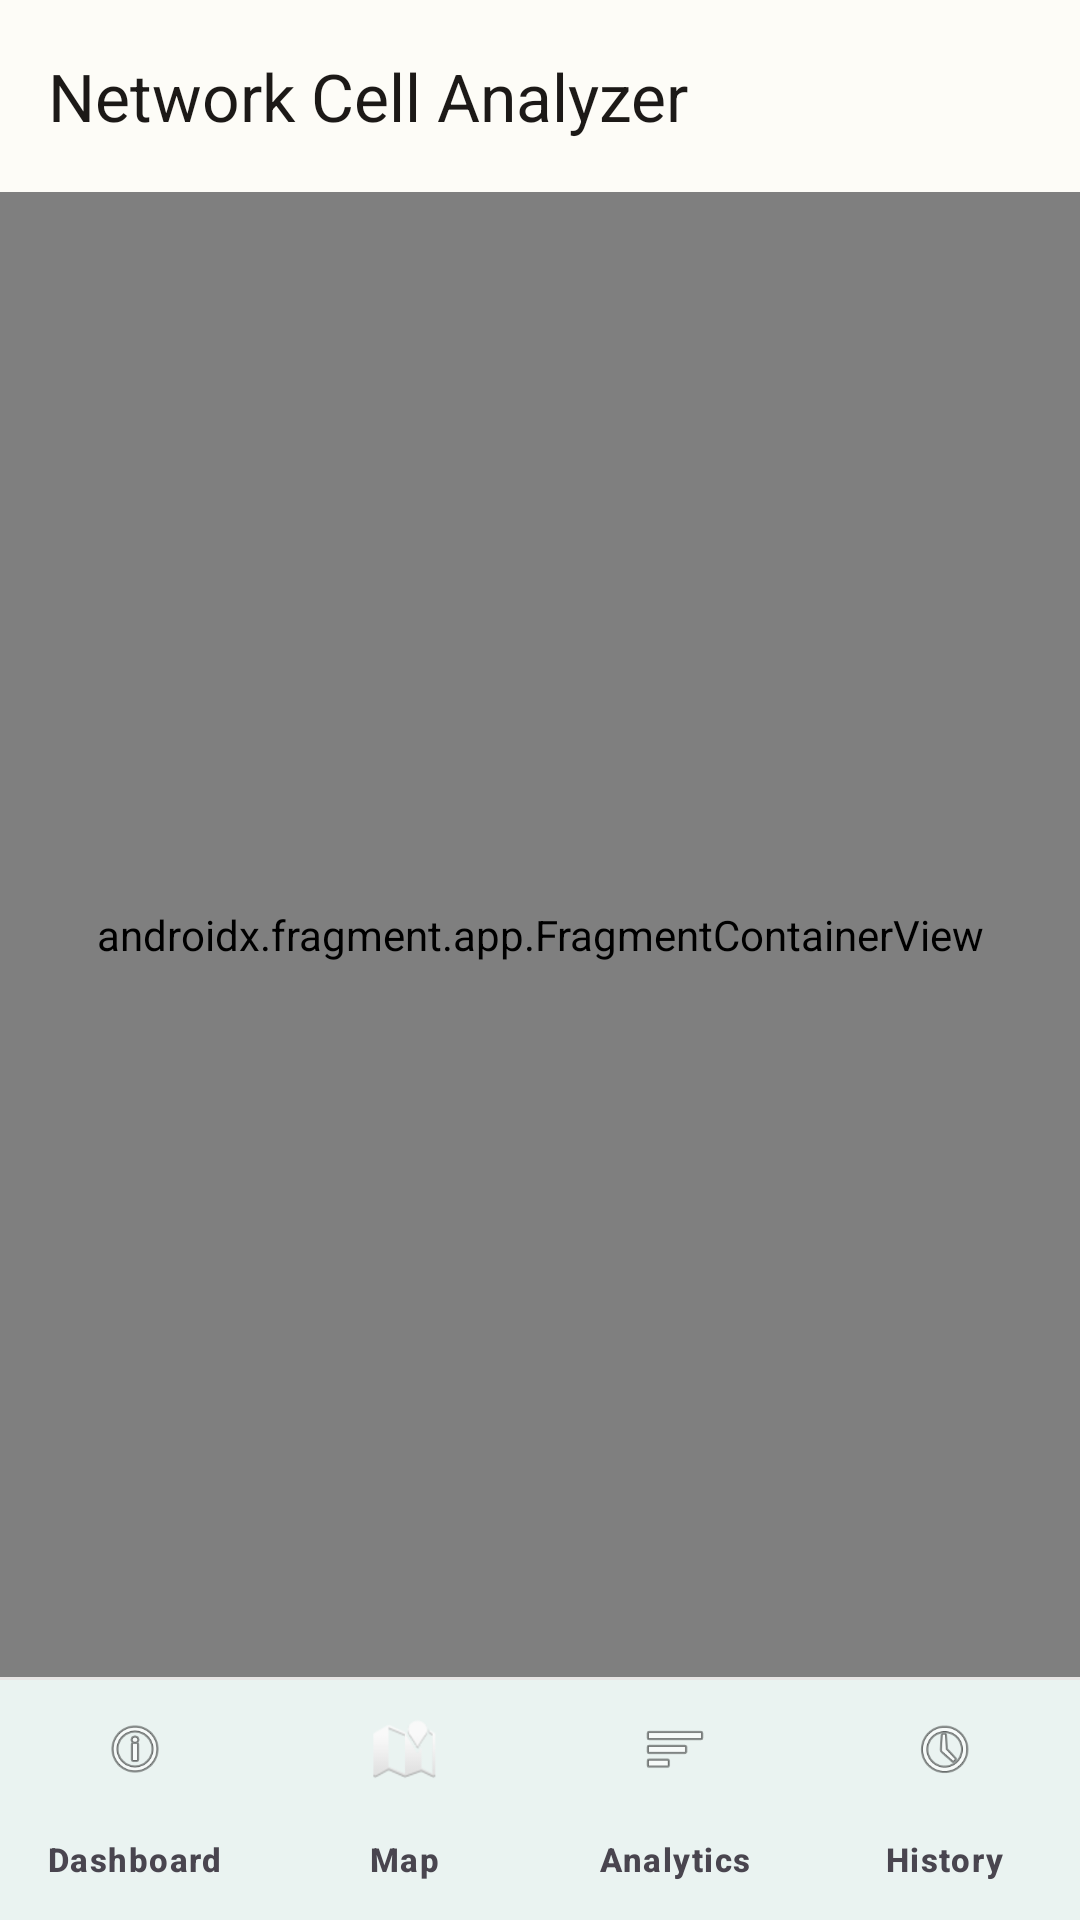

Layout XML and referenced resources for this Android screen:
<!-- AndroidManifest.xml: application theme Theme.NetworkCellAnalyzer -->
<!-- res/layout/activity_main.xml -->
<?xml version="1.0" encoding="utf-8"?>
<androidx.drawerlayout.widget.DrawerLayout xmlns:android="http://schemas.android.com/apk/res/android"
    xmlns:app="http://schemas.android.com/apk/res-auto"
    android:id="@+id/drawerLayout"
    android:layout_width="match_parent"
    android:layout_height="match_parent"
    android:background="?android:attr/colorBackground">

    <LinearLayout
        android:layout_width="match_parent"
        android:layout_height="match_parent"
        android:orientation="vertical">

        <androidx.coordinatorlayout.widget.CoordinatorLayout
            android:layout_width="match_parent"
            android:layout_height="0dp"
            android:layout_weight="1">

            <com.google.android.material.appbar.MaterialToolbar
                android:id="@+id/topAppBar"
                android:layout_width="match_parent"
                android:layout_height="wrap_content"
                android:backgroundTint="@color/colorSurface"
                android:elevation="0dp"
                android:paddingStart="8dp"
                android:paddingEnd="8dp"
                app:navigationIconTint="@color/textPrimary"
                app:title="@string/app_name"
                app:titleTextColor="@color/textPrimary" />

            <androidx.fragment.app.FragmentContainerView
                android:id="@+id/nav_host_fragment"
                android:name="androidx.navigation.fragment.NavHostFragment"
                android:layout_width="match_parent"
                android:layout_height="match_parent"
                android:layout_marginTop="?attr/actionBarSize"
                app:defaultNavHost="true"
                app:navGraph="@navigation/nav_graph" />

        </androidx.coordinatorlayout.widget.CoordinatorLayout>

        <View
            android:layout_width="match_parent"
            android:layout_height="1dp"
            android:background="@color/cardStroke" />

        <com.google.android.material.bottomnavigation.BottomNavigationView
            android:id="@+id/bottomNavigation"
            android:layout_width="match_parent"
            android:layout_height="wrap_content"
            app:labelVisibilityMode="labeled"
            app:menu="@menu/bottom_navigation_menu"
            style="@style/Widget.App.BottomNavigationView" />

    </LinearLayout>

    <com.google.android.material.navigation.NavigationView
        android:id="@+id/navigationView"
        android:layout_width="300dp"
        android:layout_height="match_parent"
        android:layout_gravity="start"
        android:background="@color/colorSurface"
        app:headerLayout="@layout/nav_drawer_header"
        app:itemIconTint="@color/bottom_nav_color"
        app:itemTextColor="@color/bottom_nav_color"
        app:menu="@menu/sidebar_navigation_menu" />

</androidx.drawerlayout.widget.DrawerLayout>
<!-- res/layout/nav_drawer_header.xml (included above) -->
<?xml version="1.0" encoding="utf-8"?>
<LinearLayout xmlns:android="http://schemas.android.com/apk/res/android"
    android:layout_width="match_parent"
    android:layout_height="wrap_content"
    android:background="@color/colorPrimary"
    android:gravity="bottom"
    android:orientation="vertical"
    android:paddingStart="20dp"
    android:paddingTop="28dp"
    android:paddingEnd="20dp"
    android:paddingBottom="16dp">

    <TextView
        android:layout_width="wrap_content"
        android:layout_height="wrap_content"
        android:text="@string/app_name"
        android:textColor="@android:color/white"
        android:textSize="18sp"
        android:textStyle="bold" />

    <TextView
        android:layout_width="wrap_content"
        android:layout_height="wrap_content"
        android:layout_marginTop="4dp"
        android:text="@string/drawer_header_subtitle"
        android:textColor="#CCE0E0E0"
        android:textSize="12sp" />
</LinearLayout>
<!-- resources referenced by this layout -->
<resources>
  <color name="cardStroke">#E7E5E4</color>
  <color name="colorPrimary">#047857</color>
  <color name="colorSurface">#FFFFFF</color>
  <color name="textPrimary">#1C1917</color>
  <string name="app_name">Network Cell Analyzer</string>
  <string name="drawer_header_subtitle">Backend-connected field console</string>
  <style name="Widget.App.BottomNavigationView" parent="Widget.Material3.BottomNavigationView">
          <item name="labelVisibilityMode">labeled</item>
          <item name="itemIconTint">@color/bottom_nav_color</item>
          <item name="itemTextColor">@color/bottom_nav_color</item>
          <item name="itemIconSize">22dp</item>
          <item name="itemTextAppearanceActive">@style/TextAppearance.App.BottomNav</item>
          <item name="itemTextAppearanceInactive">@style/TextAppearance.App.BottomNav</item>
          <item name="android:background">@color/bottomNavSurface</item>
          <item name="itemActiveIndicatorStyle">@style/Widget.App.BottomNav.ActiveIndicator</item>
      </style>
  <style name="TextAppearance.App.BottomNav" parent="TextAppearance.Material3.LabelSmall">
          <item name="android:textSize">11sp</item>
          <item name="android:textStyle">bold</item>
      </style>
  <color name="bottomNavSurface">#FFFFFF</color>
  <style name="Widget.App.BottomNav.ActiveIndicator" parent="Widget.Material3.BottomNavigationView.ActiveIndicator">
          <item name="android:color">@color/bottomNavIndicator</item>
          <item name="shapeAppearanceOverlay">@style/ShapeAppearance.App.Pill</item>
      </style>
  <color name="colorPrimaryDark">#064E3B</color>
  <color name="colorPrimaryVariant">#059669</color>
  <color name="colorOnPrimary">#FFFFFF</color>
  <color name="colorSecondary">#7C3AED</color>
  <color name="colorSecondaryVariant">#8B5CF6</color>
  <color name="colorOnSecondary">#FFFFFF</color>
  <color name="colorError">#DC2626</color>
  <color name="colorOnError">#FFFFFF</color>
  <color name="colorBackground">#FDFCF7</color>
  <color name="colorSurfaceVariant">#F5F4F2</color>
  <color name="colorOnSurface">#1C1917</color>
  <!-- drawable bg_screen_gradient (drawable) -->
  <?xml version="1.0" encoding="utf-8"?>
  <shape xmlns:android="http://schemas.android.com/apk/res/android" android:shape="rectangle">
      <gradient
          android:angle="270"
          android:startColor="@color/colorBackground"
          android:endColor="@color/colorSurfaceContainer"
          android:type="linear" />
  </shape>
  <style name="Widget.App.CardView" parent="Widget.Material3.CardView.Elevated">
          <item name="cardElevation">0dp</item>
          <item name="cardCornerRadius">16dp</item>
          <item name="strokeColor">@color/cardStroke</item>
          <item name="strokeWidth">1dp</item>
          <item name="android:layout_marginStart">0dp</item>
          <item name="android:layout_marginEnd">0dp</item>
          <item name="android:layout_marginTop">6dp</item>
          <item name="android:layout_marginBottom">4dp</item>
      </style>
  <color name="bottomNavIndicator">#D1FAE5</color>
  <style name="ShapeAppearance.App.Pill" parent="">
          <item name="cornerFamily">rounded</item>
          <item name="cornerSize">16dp</item>
      </style>
  <color name="colorSurfaceContainer">#F5F4F2</color>
</resources>
